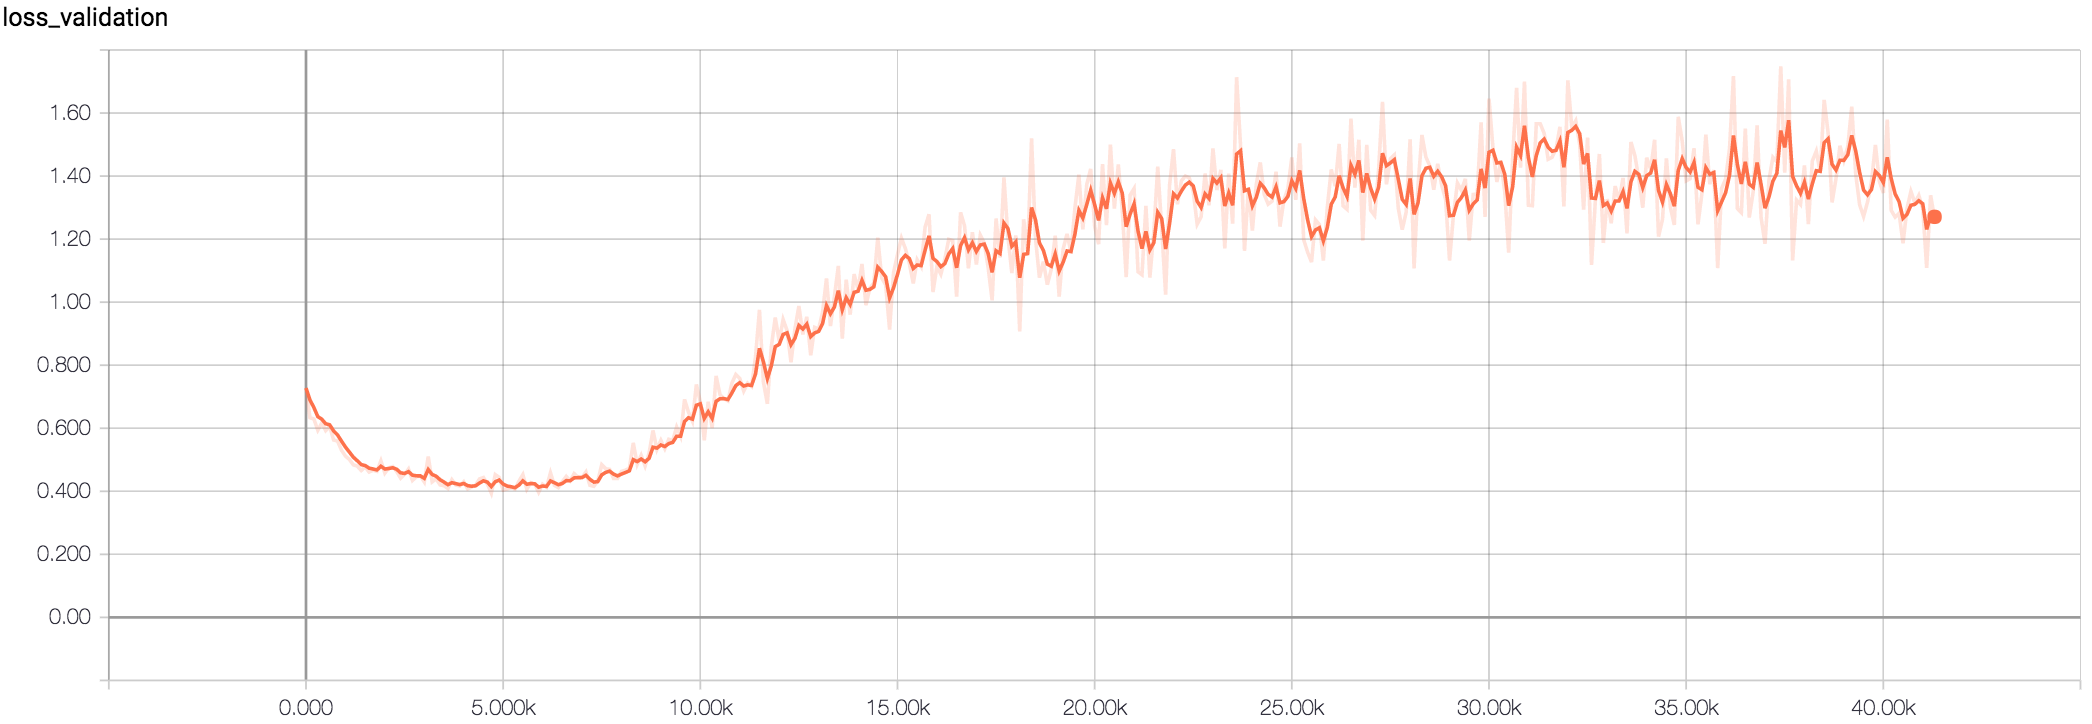

Data behind this chart, as committed beside it:
Wall time, Step, Value
1510150736, 0, 0.7276
1510150829, 100, 0.6335
1510150921, 200, 0.6293
1510151013, 300, 0.5938
1510151105, 400, 0.6166
1510151197, 500, 0.5925
1510151290, 600, 0.606
1510151382, 700, 0.5628
1510151475, 800, 0.5593
1510151568, 900, 0.5305
1510151661, 1000, 0.5118
1510151754, 1100, 0.501
1510151846, 1200, 0.4839
1510151938, 1300, 0.4801
1510152031, 1400, 0.4659
1510152123, 1500, 0.4773
1510152216, 1600, 0.4611
1510152308, 1700, 0.4668
1510152400, 1800, 0.4633
1510152492, 1900, 0.4968
1510152585, 2000, 0.4577
1510152677, 2100, 0.4744
1510152769, 2200, 0.4783
1510152862, 2300, 0.4628
1510152956, 2400, 0.4415
1510153050, 2500, 0.4538
1510153144, 2600, 0.4707
1510153239, 2700, 0.4344
1510153333, 2800, 0.4461
1510153427, 2900, 0.4485
1510153522, 3000, 0.4297
1510153616, 3100, 0.5106
1510153710, 3200, 0.43
1510153804, 3300, 0.4395
1510153898, 3400, 0.4203
1510153993, 3500, 0.4178
1510154088, 3600, 0.4088
1510154182, 3700, 0.4368
1510154276, 3800, 0.4198
1510154370, 3900, 0.4169
1510154464, 4000, 0.4301
1510154558, 4100, 0.4076
1510154652, 4200, 0.4134
1510154746, 4300, 0.4194
1510154840, 4400, 0.4392
1510154934, 4500, 0.4438
1510155028, 4600, 0.4232
1510155123, 4700, 0.3941
1510155217, 4800, 0.4529
1510155311, 4900, 0.444
1510155405, 5000, 0.4038
1510155499, 5100, 0.4071
1510155593, 5200, 0.4113
1510155687, 5300, 0.4068
1510155781, 5400, 0.432
1510155875, 5500, 0.4531
1510155969, 5600, 0.4064
1510156063, 5700, 0.4275
1510156158, 5800, 0.4232
1510156252, 5900, 0.3968
... 354 more rows
